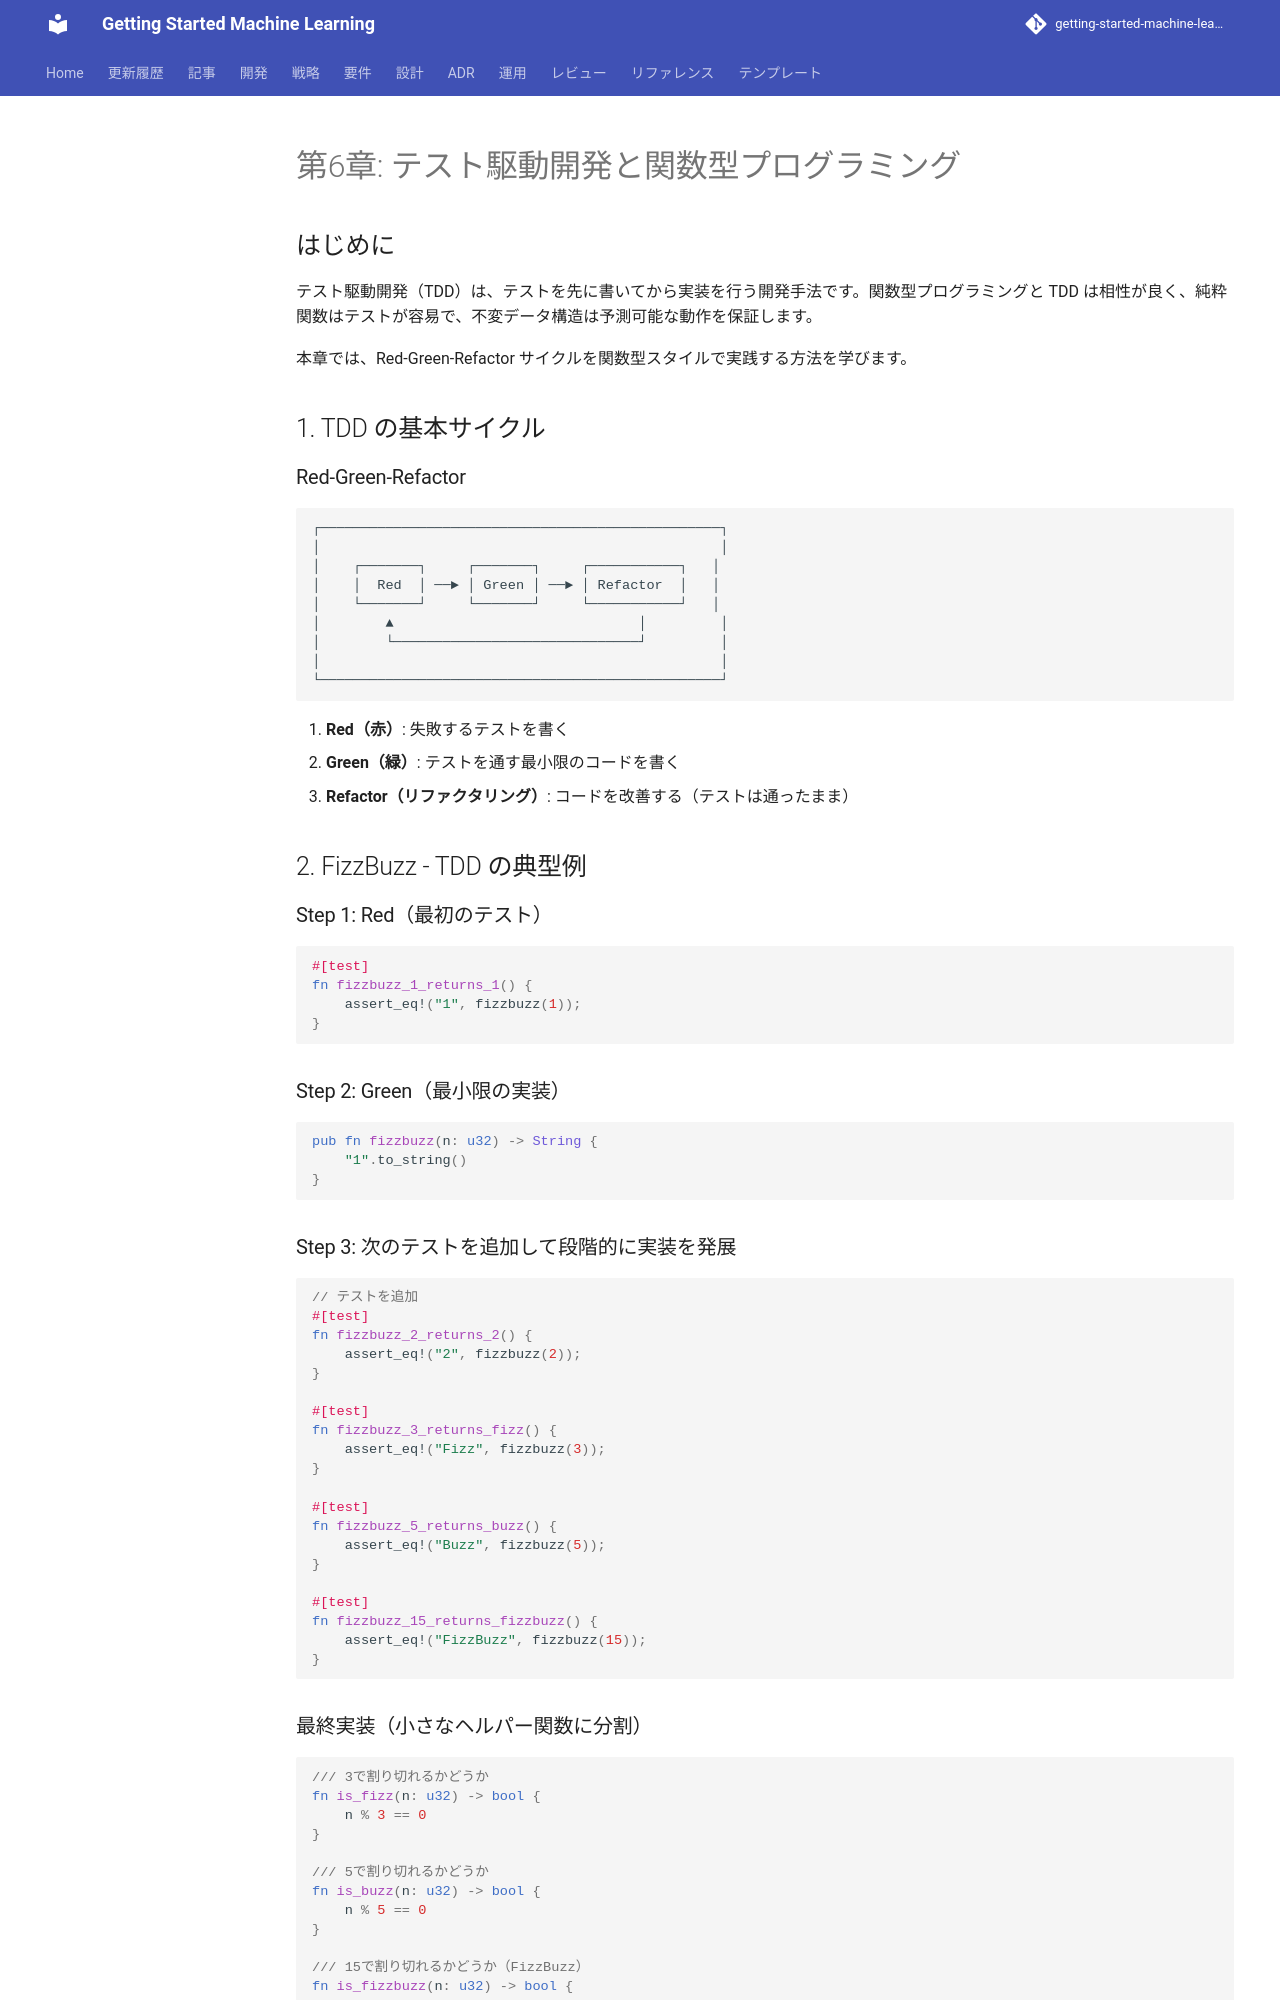

repository: k2works/getting-started-machine-learning · page: article/functional-desgin-ppp/rust/06-tdd-and-functional/index.html · generator: mkdocs

---
type: Article
title: "第6章: テスト駆動開発と関数型プログラミング"
description: "テスト駆動開発（TDD）は、テストを先に書いてから実装を行う開発手法です。"
tags: [article, functional-desgin-ppp, rust]
status: stable
generated: { by: human:kakimomokuri, at: 2026-03-24T05:22:28Z }
---

# 第6章: テスト駆動開発と関数型プログラミング

## はじめに

テスト駆動開発（TDD）は、テストを先に書いてから実装を行う開発手法です。関数型プログラミングと TDD は相性が良く、純粋関数はテストが容易で、不変データ構造は予測可能な動作を保証します。

本章では、Red-Green-Refactor サイクルを関数型スタイルで実践する方法を学びます。

## 1. TDD の基本サイクル

### Red-Green-Refactor

```
┌─────────────────────────────────────────────────┐
│                                                 │
│    ┌───────┐     ┌───────┐     ┌───────────┐   │
│    │  Red  │ ──► │ Green │ ──► │ Refactor  │   │
│    └───────┘     └───────┘     └───────────┘   │
│        ▲                              │         │
│        └──────────────────────────────┘         │
│                                                 │
└─────────────────────────────────────────────────┘
```

1. **Red（赤）**: 失敗するテストを書く
2. **Green（緑）**: テストを通す最小限のコードを書く
3. **Refactor（リファクタリング）**: コードを改善する（テストは通ったまま）

## 2. FizzBuzz - TDD の典型例

### Step 1: Red（最初のテスト）

```rust
#[test]
fn fizzbuzz_1_returns_1() {
    assert_eq!("1", fizzbuzz(1));
}
```

### Step 2: Green（最小限の実装）

```rust
pub fn fizzbuzz(n: u32) -> String {
    "1".to_string()
}
```

### Step 3: 次のテストを追加して段階的に実装を発展

```rust
// テストを追加
#[test]
fn fizzbuzz_2_returns_2() {
    assert_eq!("2", fizzbuzz(2));
}

#[test]
fn fizzbuzz_3_returns_fizz() {
    assert_eq!("Fizz", fizzbuzz(3));
}

#[test]
fn fizzbuzz_5_returns_buzz() {
    assert_eq!("Buzz", fizzbuzz(5));
}

#[test]
fn fizzbuzz_15_returns_fizzbuzz() {
    assert_eq!("FizzBuzz", fizzbuzz(15));
}
```
